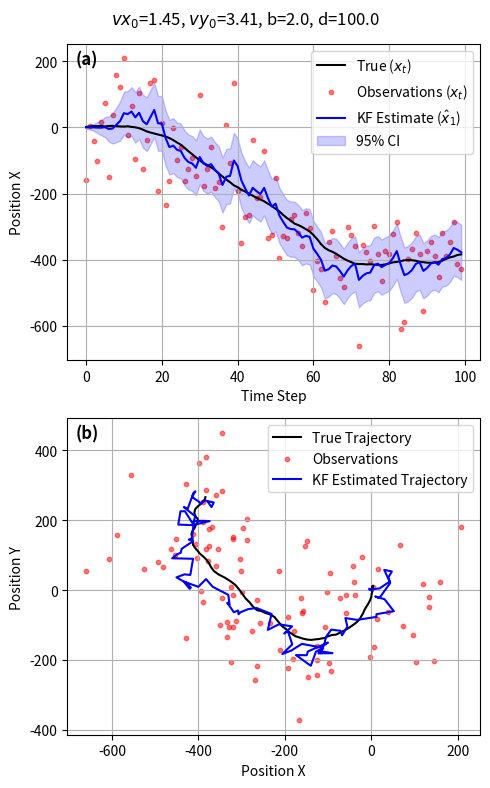

Python code for this plot:
import numpy as np
import matplotlib.pyplot as plt
import matplotlib
matplotlib.use('Agg')
np.random.seed(42)

class LinearGaussianSSM:
    def __init__(self, A, B, C, D, Sigma_init):
        self.A = A
        self.B = B
        self.C = C
        self.D = D
        self.Sigma_init = Sigma_init
        
        # [redacted]
        # Q = B * I * B^T
        self.Q = self.B @ self.B.T
        # R = D * I * D^T
        self.R = self.D @ self.D.T
        
        self.nx = A.shape[0]
        self.ny = C.shape[0]

    def simulate(self, T):
        """
        Generates synthetic data based on Example 2.
        """
        x_true = np.zeros((T, self.nx))
        y_obs = np.zeros((T, self.ny))
        
        # Initialization X1 ~ N(0, Sigma)
        x_true[0] = np.random.multivariate_normal(np.zeros(self.nx), self.Sigma_init)
        print(f'The initial state is: x_0 = {x_true[0][0]:.2f}, y_0 = {x_true[0][1]:.2f}, vx_0 = {x_true[0][2]:.2f}, vy_0 = {x_true[0][3]:.2f}')
        # Generate noise vectors V and W
        # V ~ N(0, I_nv), W ~ N(0, I_nw)
        # Dimensions of V match columns of B, W match columns of D
        nv = self.B.shape[1]
        nw = self.D.shape[1]
        
        for n in range(1, T):
            vn = np.random.randn(nv)
            # X_n = A X_{n-1} + B V_n
            x_true[n] = self.A @ x_true[n-1] + self.B @ vn
            
        for n in range(T):
            wn = np.random.randn(nw)
            # Y_n = C X_n + D W_n
            y_obs[n] = self.C @ x_true[n] + self.D @ wn
            
        return x_true, y_obs

def run_kalman_filter(ssm, y_obs):
    """
    Standard Kalman Filter Implementation.
    
    Args:
        ssm: Instance of LinearGaussianSSM
        y_obs: Observations (T, ny)
        
    Returns:
        x_est: Filtered state estimates (T, nx)
        P_est: Filtered error covariance matrices (T, nx, nx)
    """
    T = y_obs.shape[0]
    nx = ssm.nx
    
    # Storage
    x_filt = np.zeros((T, nx))
    P_filt = np.zeros((T, nx, nx))
    
    # Initialization (At time 0)
    # We assume we start with the prior N(0, Sigma_init)
    x_pred = np.zeros(nx) 
    P_pred = ssm.Sigma_init
    ## Xn = A * X_{n-1} + B * V_n
    ## Yn = C * Xn + D * Wn
    for k in range(T):
        # --- Update Step (Correction) ---
        # Innovation (Residual): y - C * x_pred
        y_pred = ssm.C @ x_pred
        innovation = y_obs[k] - y_pred
        
        # Innovation Covariance: S = C P C^T + R
        S = ssm.C @ P_pred @ ssm.C.T + ssm.R
        
        # Kalman Gain: K = P C^T S^-1
        K = P_pred @ ssm.C.T @ np.linalg.inv(S)
        
        # State Update: x = x_pred + K * innovation
        x_now = x_pred + K @ innovation
        
        # Covariance Update: P = (I - K C) P_pred
        I = np.eye(nx)
        P_now = (I - K @ ssm.C) @ P_pred 
        
        # Store results
        x_filt[k] = x_now
        P_filt[k] = P_now
        
        # --- Prediction Step (Time Update) for next step ---
        # if k < T - 1:
            # x_pred = A * x_now, error is B * V_n
        x_pred = ssm.A @ x_now
        # P_pred = A P A^T + Q , Q = B * I * B^T
        P_pred = ssm.A @ P_now @ ssm.A.T + ssm.Q 
            
    return x_filt, P_filt


if __name__ == "__main__":

    dt = 1 # Time step
    sigma_var = 5 # Initial variance
    b = 2.0 #0.5 # Scaling factor for process noise， here is for vx and vy
    d = 100.0 # Scaling factor for measurement noise, here is for x and y
    T_steps = 100

    A = np.array([
        [1, 0, dt, 0],
        [0, 1, 0, dt],
        [0, 0, 1, 0],
        [0, 0, 0, 1]
          ])

    B = np.array([
        [0, 0, 0, 0],
        [0, 0, 0, 0],
        [1, 0, 0, 0],
        [0, 1, 0, 0]
    ]) * b

    C = np.array([
        [1, 0, 0, 0],
        [0, 1, 0, 0]
    ]) 

    D = np.eye(2) * d # Measurement noise 

    Sigma_init = np.eye(4) * sigma_var

    lgssm = LinearGaussianSSM(A, B, C, D, Sigma_init)
    x_true, y_obs = lgssm.simulate(T_steps)
    x_est, P_est = run_kalman_filter(lgssm, y_obs)

    plt.figure(figsize=(5, 8))
    plt.suptitle(f'$vx_0$={x_true[0][2]:.2f}, $vy_0$={x_true[0][3]:.2f}, b={b}, d={d}')
    plt.subplot(2,1 , 1)
    plt.plot(x_true[:, 0], label='True ($x_t$)', color='black')
    plt.scatter(range(T_steps), y_obs[:, 0], label='Observations ($x_t$)', color='red', s=10, alpha=0.5)
    plt.plot(x_est[:, 0], label='KF Estimate ($\hat{x}_1$)', color='blue', )
    plt.fill_between(range(T_steps), 
                    x_est[:, 0] - 1.96 * np.sqrt(P_est[:, 0, 0]), 
                    x_est[:, 0] + 1.96 * np.sqrt(P_est[:, 0, 0]), 
                    color='blue', alpha=0.2, label='95% CI')
    plt.xlabel('Time Step')
    plt.ylabel('Position X')
    plt.legend()
    plt.text(0.02, 0.98, '(a)', transform=plt.gca().transAxes, 
         fontsize=12, fontweight='bold', va='top', ha='left')
    plt.grid(True)
    # plt.savefig('Kalman_x.png', dpi=200)
    # Plot Trajectory (2D)
    # plt.figure()
    plt.subplot(2,1 , 2)
    plt.plot(x_true[:, 0], x_true[:, 1], label='True Trajectory', color='black')
    plt.scatter(y_obs[:, 0], y_obs[:, 1], label='Observations', color='red', s=10, alpha=0.5)
    plt.plot(x_est[:, 0], x_est[:, 1], label='KF Estimated Trajectory', color='blue')
    plt.text(0.02, 0.98, '(b)', transform=plt.gca().transAxes, 
         fontsize=12, fontweight='bold', va='top', ha='left')
    plt.xlabel('Position X')
    plt.ylabel('Position Y')
    plt.legend()
    plt.grid(True)
    plt.tight_layout()
    plt.savefig(f'Kalman-b-{b}-d-{d}.png', dpi=200)
    plt.show()